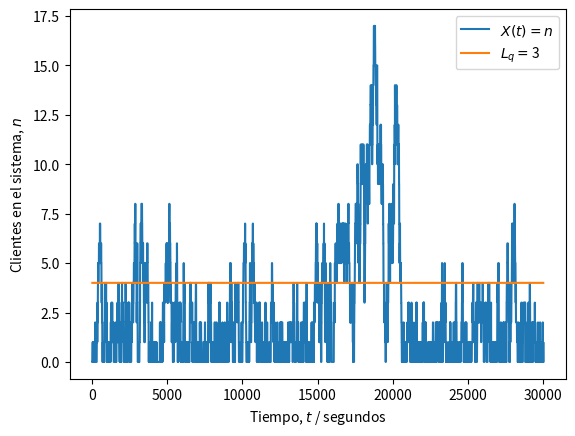

This chart was generated by the following Python code:
import numpy as np
from scipy import stats
import matplotlib.pyplot as plt

# Número de clientes
N = 1000

# Parámetro de llegada (clientes/segundos)
lam = 2/60

# Parámetro de servicio (servicios/segundos)
nu = 3/60

# Distribución de los tiempos de llegada entre cada cliente
X = stats.expon(scale = 1/lam)

# Distribución de los tiempos de servicio a cada cliente
Y = stats.expon(scale = 1/nu)

# Intervalos entre llegadas (segundos desde último cliente)
t_inte = np.ceil(X.rvs(N)).astype('int')

# Tiempos de las llegadas (segundos desde el inicio)
t_lleg = [t_inte[0]]
for i in range(1, len(t_inte)):
    siguiente = t_lleg[i-1] + t_inte[i]
    t_lleg.append(siguiente)

# Tiempos de servicio (segundos desde inicio de servicio)
t_serv = np.ceil(Y.rvs(N)).astype('int')

# Inicialización del tiempo de inicio y fin de atención
inicio = t_lleg[0]          # primera llegada
fin = inicio + t_serv[0]    # primera salida

# Tiempos en que recibe atención cada i-ésimo cliente (!= que llega)
t_aten = [inicio]
for i in range(1, N):
    inicio = np.max((t_lleg[i], fin))
    fin = inicio + t_serv[i]
    t_aten.append(inicio)

# Inicialización del vector temporal para registrar eventos
t = np.zeros(t_aten[-1] + t_serv[-1] + 1)

# Asignación de eventos de llegada (+1) y salida (-1) de clientes
for c in range(N):
    i = t_lleg[c]
    t[i] += 1
    j = t_aten[c] + t_serv[c]
    t[j] -= 1

# Umbral de P o más personas en sistema (hay P - 1 en fila)
P = 5

# Instantes (segundos) de tiempo con P o más solicitudes en sistema
frecuencia = 0

# Proceso aleatorio (estados n = {0, 1, 2...})
Xt = np.zeros(t.shape)

# Inicialización de estado n
n = 0

# Recorrido del vector temporal y conteo de clientes (estado n)
for i, c in enumerate(t):
    n += c # sumar (+1) o restar (-1) al estado
    Xt[i] = n
    if Xt[i] >= P:
        frecuencia += 1

# Fracción de tiempo con P o más solicitudes en sistema
fraccion = frecuencia / len(t)

# Resultados
print('Parámetro lambda = ', str(lam*60))
print('Parámetro nu = ', str(nu*60))
print('Tiempo con más de {} solicitudes en fila:'.format(P-2))
print('\t {:0.2f}%'.format(100*fraccion))
if fraccion <= 0.01:
    print('\t Sí cumple con la especificación.')
else:
    print('\t No cumple con la especificación.')
print('Simulación es equivalente a {:0.2f} horas.'.format(len(t)/3600))

# Gráfica de X(t) (estados del sistema)
plt.figure()
plt.plot(Xt)
plt.plot(range(len(t)), (P-1)*np.ones(t.shape))
plt.legend(('$X(t) = n$', '$L_q = $' + str(P-2)))
plt.ylabel('Clientes en el sistema, $n$')
plt.xlabel('Tiempo, $t$ / segundos')
plt.show()
